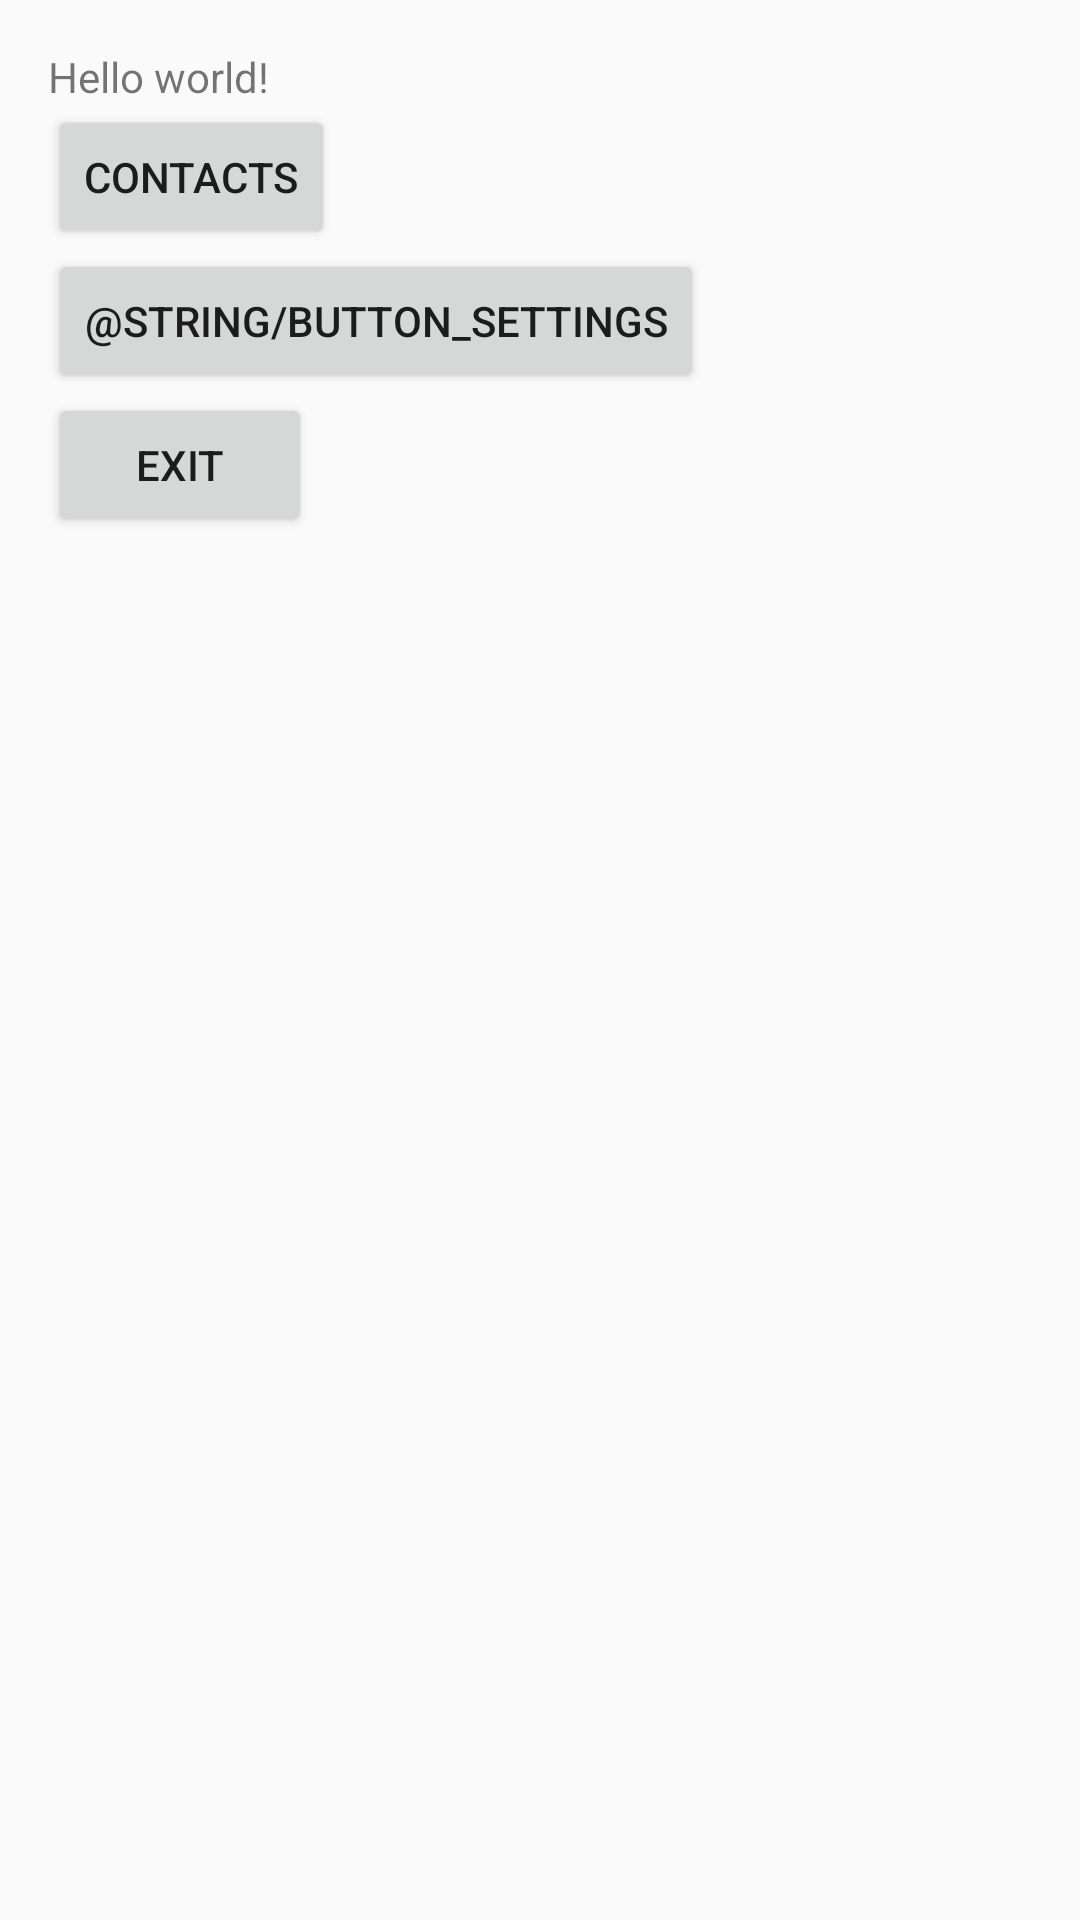

This screen was rendered from an Android layout file. Write that file and the resources it references.
<!-- AndroidManifest.xml: application theme AppTheme -->
<!-- res/layout/activity_main.xml -->
<RelativeLayout
    xmlns:android="http://schemas.android.com/apk/res/android"
    xmlns:tools="http://schemas.android.com/tools"
    android:layout_width="match_parent"
    android:layout_height="match_parent"
    android:paddingLeft="@dimen/activity_horizontal_margin"
    android:paddingRight="@dimen/activity_horizontal_margin"
    android:paddingTop="@dimen/activity_vertical_margin"
    android:paddingBottom="@dimen/activity_vertical_margin"
    tools:context=".MainActivity">

    <TextView
        android:id="@+id/testtext"
        android:text="@string/hello_world"
        android:layout_width="wrap_content"
        android:layout_height="wrap_content" />

    <Button
        android:id="@+id/contactsButton"
        android:layout_width="wrap_content"
        android:layout_height="wrap_content"
        android:layout_below="@+id/testtext"
        android:text="@string/button_contacts" />

    <Button
        android:id="@+id/settingsButton"
        android:layout_width="wrap_content"
        android:layout_height="wrap_content"
        android:layout_below="@+id/contactsButton"
        android:text="@string/button_settings" />

    <Button
        android:id="@+id/exitButton"
        android:layout_width="wrap_content"
        android:layout_height="wrap_content"
        android:layout_below="@+id/settingsButton"
        android:text="@string/button_exit" />

</RelativeLayout>
<!-- resources referenced by this layout -->
<resources>
  <dimen name="activity_horizontal_margin">16dp</dimen>
  <dimen name="activity_vertical_margin">16dp</dimen>
  <string name="button_contacts">Contacts</string>
  <string name="button_exit">Exit</string>
  <string name="hello_world">Hello world!</string>
  <style name="AppTheme" parent="Theme.AppCompat.Light.DarkActionBar">
      </style>
</resources>
